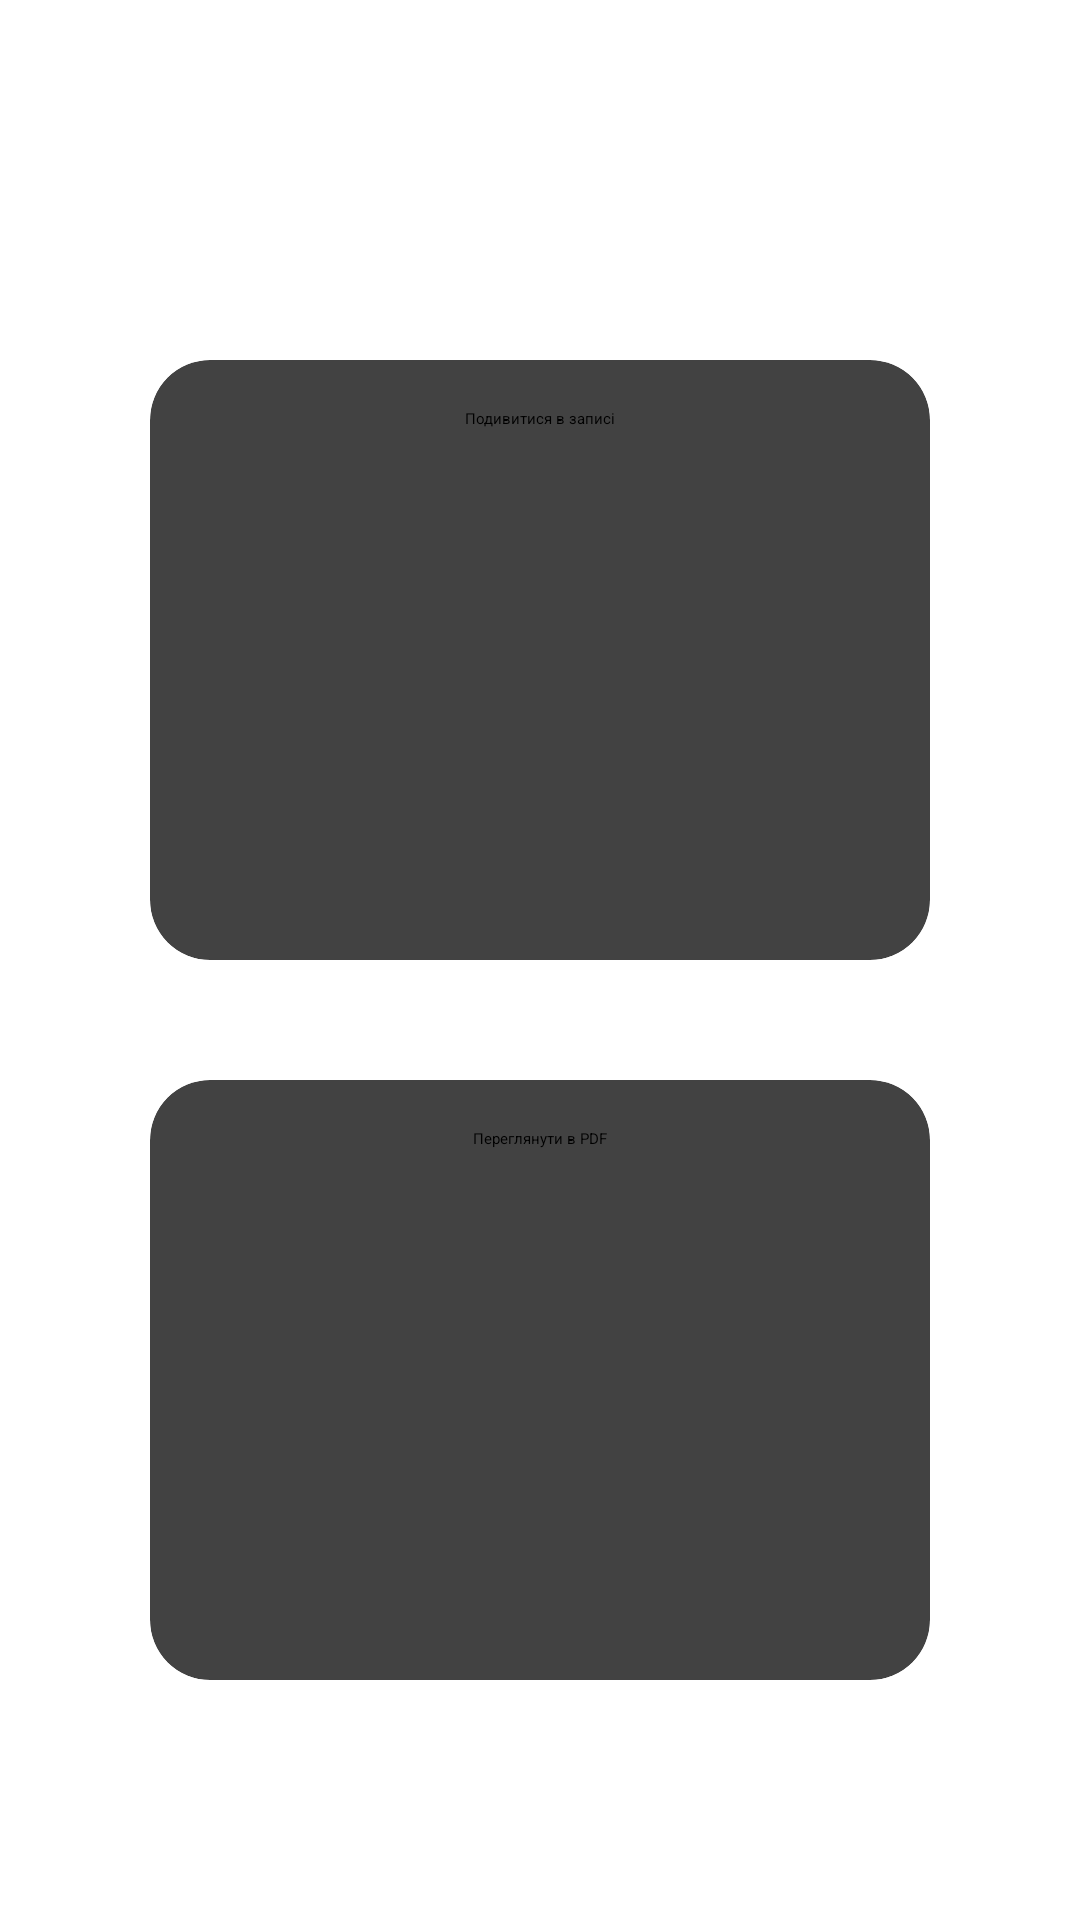

Produce the Android XML layout that renders to this screen, including the resource entries it uses.
<!-- AndroidManifest.xml: application theme Theme.DiscMath.Starting -->
<!-- res/layout/fragment_choose_learning_type.xml -->
<?xml version="1.0" encoding="utf-8"?>
<androidx.constraintlayout.widget.ConstraintLayout xmlns:android="http://schemas.android.com/apk/res/android"
    xmlns:app="http://schemas.android.com/apk/res-auto"
    xmlns:tools="http://schemas.android.com/tools"
    android:layout_width="match_parent"
    android:layout_height="match_parent"
    tools:context=".ui.learning.ChooseLearningTypeFragment">

    <androidx.cardview.widget.CardView
        android:id="@+id/optionPdf"
        android:layout_width="0dp"
        android:layout_height="200dp"
        android:layout_marginStart="50dp"
        android:layout_marginTop="40dp"
        android:layout_marginEnd="50dp"
        app:cardCornerRadius="20dp"
        app:layout_constraintEnd_toEndOf="parent"
        app:layout_constraintHorizontal_bias="0.0"
        app:layout_constraintStart_toStartOf="parent"
        app:layout_constraintTop_toBottomOf="@+id/optionVideo"

        >

        <androidx.constraintlayout.widget.ConstraintLayout
            android:layout_width="match_parent"
            android:layout_height="match_parent">

            <ImageView
                android:id="@+id/videoIcon"
                android:layout_width="179dp"
                android:layout_height="63dp"
                android:layout_marginTop="48dp"
                android:src="@drawable/pdf"
                app:layout_constraintEnd_toEndOf="parent"
                app:layout_constraintStart_toStartOf="parent"
                app:layout_constraintTop_toBottomOf="@+id/videoTypeTitle" />

            <TextView
                android:id="@+id/videoTypeTitle"
                android:layout_width="wrap_content"
                android:layout_height="wrap_content"
                android:layout_marginTop="16dp"
                android:text="@string/pdfTypeTitle"
                app:layout_constraintEnd_toEndOf="parent"
                app:layout_constraintStart_toStartOf="parent"
                app:layout_constraintTop_toTopOf="parent" />
        </androidx.constraintlayout.widget.ConstraintLayout>
    </androidx.cardview.widget.CardView>

    <androidx.cardview.widget.CardView
        android:id="@+id/optionVideo"
        android:layout_width="0dp"
        android:layout_height="200dp"
        android:layout_marginStart="50dp"
        android:layout_marginTop="120dp"
        android:layout_marginEnd="50dp"
        app:cardCornerRadius="20dp"
        app:layout_constraintEnd_toEndOf="parent"
        app:layout_constraintStart_toStartOf="parent"
        app:layout_constraintTop_toTopOf="parent" >

        <androidx.constraintlayout.widget.ConstraintLayout
            android:layout_width="match_parent"
            android:layout_height="match_parent">

            <ImageView
                android:id="@+id/pdfIcon"
                android:layout_width="179dp"
                android:layout_height="63dp"
                android:layout_marginTop="48dp"
                android:src="@drawable/play"
                app:layout_constraintEnd_toEndOf="parent"
                app:layout_constraintStart_toStartOf="parent"
                app:layout_constraintTop_toBottomOf="@+id/pdfTypeTitle" />

            <TextView
                android:id="@+id/pdfTypeTitle"
                android:layout_width="wrap_content"
                android:layout_height="wrap_content"
                android:layout_marginTop="16dp"
                android:text="@string/videoOptionTitle"
                app:layout_constraintEnd_toEndOf="parent"
                app:layout_constraintStart_toStartOf="parent"
                app:layout_constraintTop_toTopOf="parent" />
        </androidx.constraintlayout.widget.ConstraintLayout>

    </androidx.cardview.widget.CardView>

</androidx.constraintlayout.widget.ConstraintLayout>
<!-- resources referenced by this layout -->
<resources>
  <string name="pdfTypeTitle">Переглянути в PDF</string>
  <string name="videoOptionTitle">Подивитися в записі</string>
  <style name="Theme.DiscMath.Starting" parent="Theme.SplashScreen">
          <item name="windowSplashScreenBackground">@color/white</item>
          <item name="windowSplashScreenAnimatedIcon">@drawable/ic_launcher_foreground</item>
          <item name="postSplashScreenTheme">@style/Theme.DiscMath</item>
  
      </style>
  <color name="white">#FFFFFFFF</color>
  <!-- drawable ic_launcher_foreground: vector/xml drawable (drawable, 4485 chars, omitted) -->
  <style name="Theme.DiscMath" parent="Theme.MaterialComponents.DayNight.NoActionBar">
          
          <item name="colorPrimary">@color/primary</item>
          <item name="colorPrimaryVariant">@color/background</item>
          <item name="colorOnPrimary">@color/white</item>
          
          
          <item name="android:statusBarColor">?attr/colorPrimaryVariant</item>
          <item name="windowActionBar">false</item>
          <item name="windowNoTitle">true</item>
          
      </style>
  <color name="primary">#303481</color>
  <color name="background">#F5F5F5</color>
</resources>
